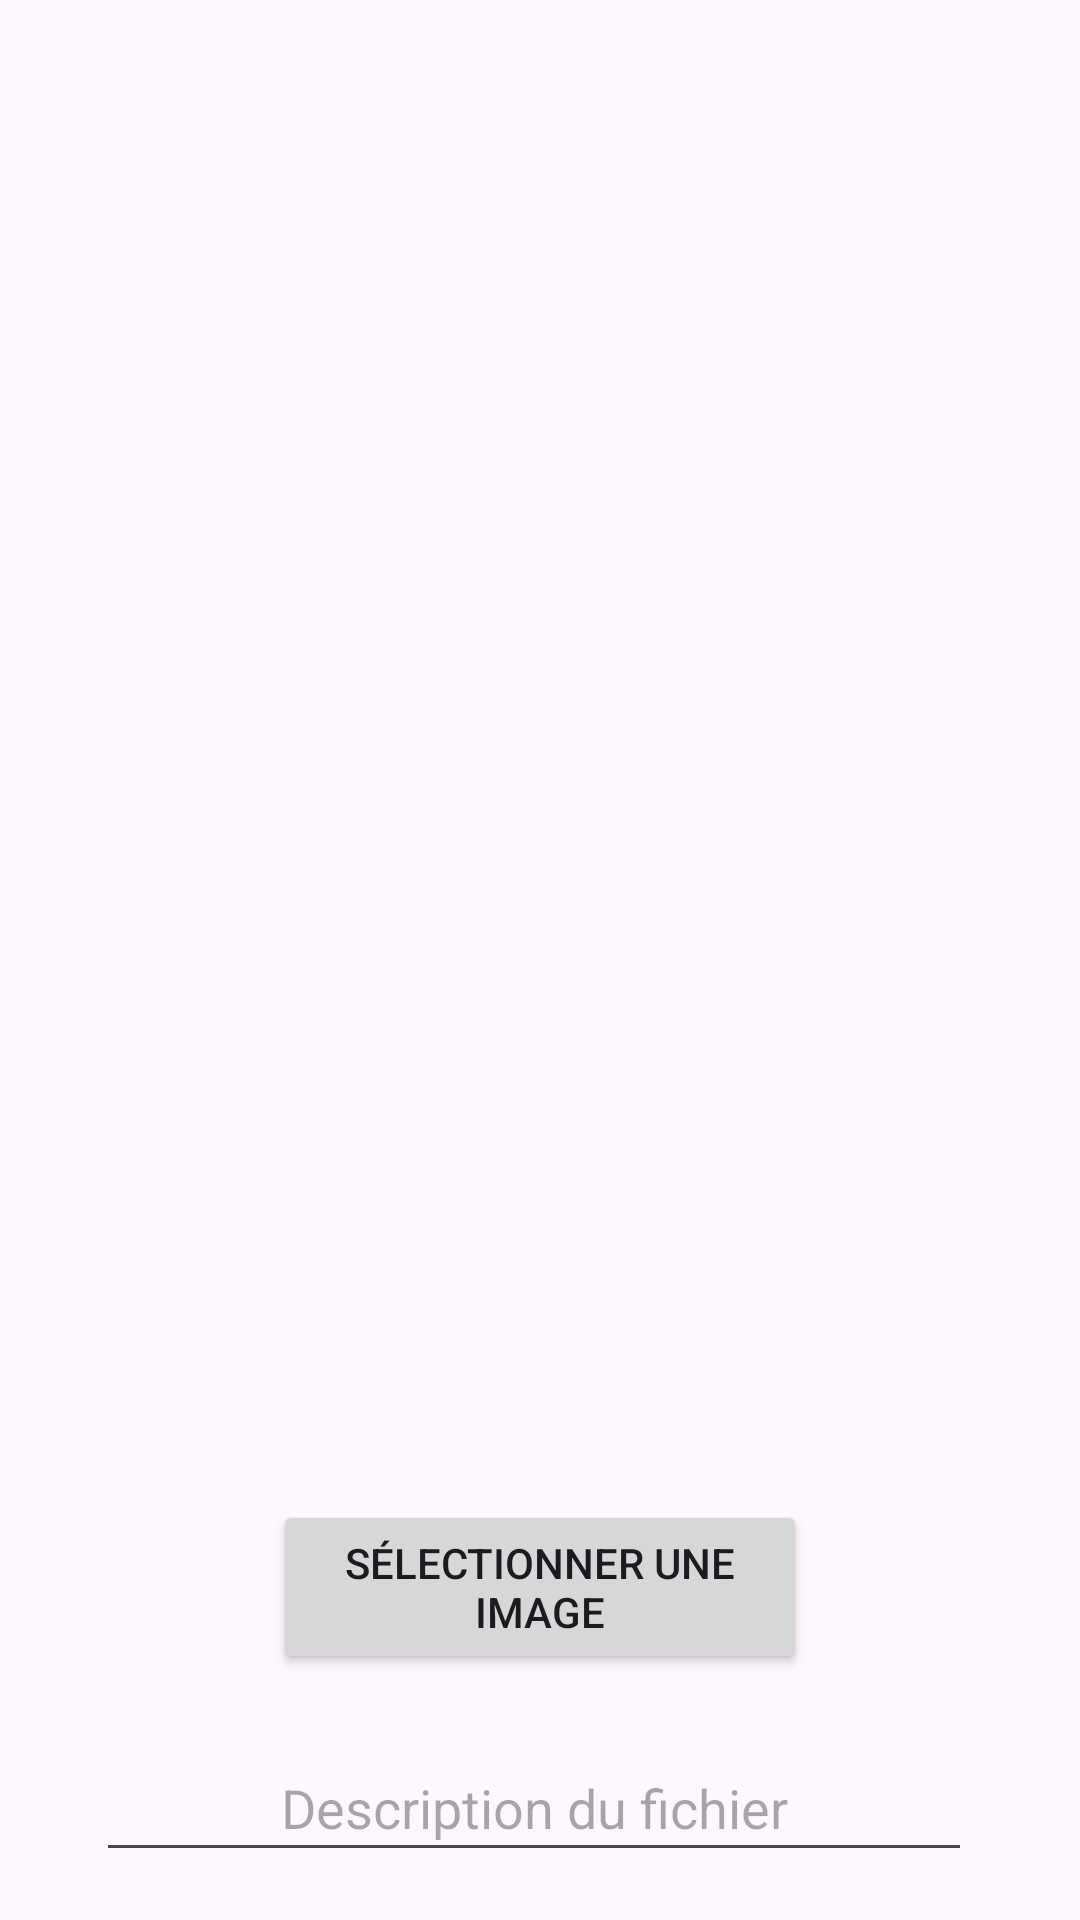

Write the Android layout XML for this screen, with the resource values it uses.
<!-- AndroidManifest.xml: application theme Theme.Allodoc -->
<!-- res/layout/activity_add_file.xml -->
<?xml version="1.0" encoding="utf-8"?>
<RelativeLayout xmlns:android="http://schemas.android.com/apk/res/android"
    android:layout_width="match_parent"
    android:background="@drawable/bg_add_file"
    android:layout_height="match_parent"
    android:padding="16dp">

    <ImageView
        android:id="@+id/imageView"
        android:layout_width="310dp"
        android:layout_height="366dp"
        android:layout_alignParentStart="true"
        android:layout_alignParentTop="true"
        android:layout_alignParentEnd="true"
        android:layout_marginStart="48dp"
        android:layout_marginTop="62dp"
        android:layout_marginEnd="37dp"
        android:scaleType="centerCrop"
        android:src="@drawable/uplaod" />

    <Button
        android:id="@+id/selectImageButton"
        android:layout_width="264dp"
        android:layout_height="58dp"
        android:layout_below="@id/imageView"
        android:layout_alignParentStart="true"
        android:layout_alignParentEnd="true"
        android:layout_marginStart="75dp"
        android:layout_marginTop="56dp"
        android:layout_marginEnd="75dp"
        android:gravity="center"
        android:text="Sélectionner une image" />

    <Button
        android:id="@+id/saveButton"
        android:layout_width="194dp"
        android:layout_height="69dp"
        android:layout_below="@id/descriptionEditText"
        android:layout_alignParentStart="true"
        android:layout_alignParentEnd="true"
        android:layout_marginStart="100dp"
        android:layout_marginTop="26dp"
        android:layout_marginEnd="100dp"
        android:gravity="center"
        android:text="Enregistrer le fichier" />

    <EditText
        android:id="@+id/descriptionEditText"
        android:layout_width="364dp"
        android:layout_height="69dp"
        android:layout_below="@id/selectImageButton"
        android:layout_alignParentStart="true"
        android:layout_alignParentEnd="true"
        android:layout_marginStart="16dp"
        android:layout_marginTop="20dp"
        android:layout_marginEnd="20dp"
        android:gravity="center"
        android:hint="Description du fichier" />

</RelativeLayout>
<!-- resources referenced by this layout -->
<resources>
  <style name="Theme.Allodoc" parent="Base.Theme.Allodoc" />
  <style name="Base.Theme.Allodoc" parent="Theme.Material3.DayNight.NoActionBar">
          
          
      </style>
</resources>
